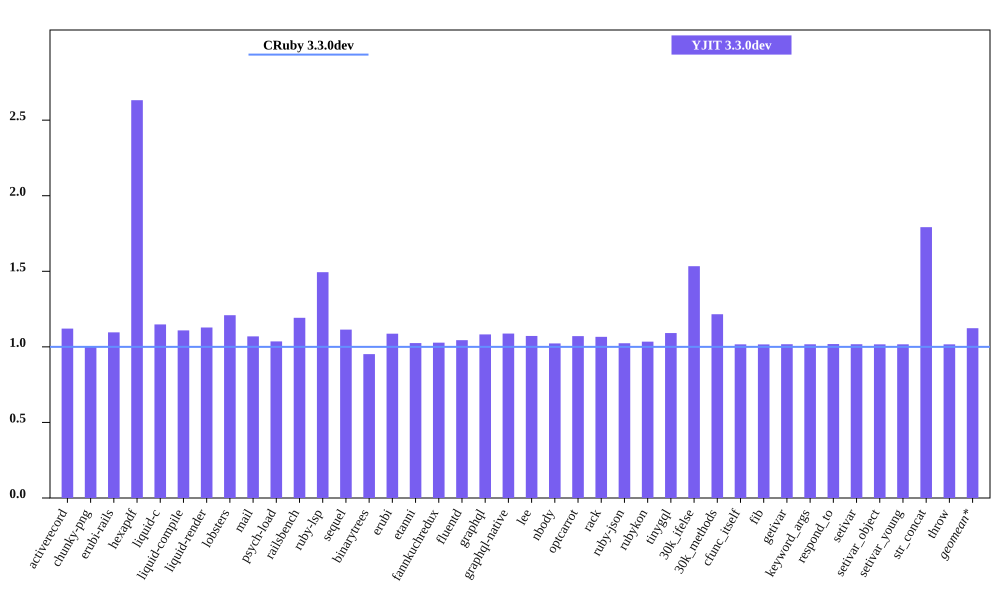

Values plotted in this chart, from the file beside it:
bench, CRuby 3.3.0dev mem (MiB), YJIT 3.3.0dev mem (MiB), Inline Code, Outlined Code, YJIT Mem overhead
activerecord, 50.73, 56.86, 1, 1
chunky-png, 49.89, 50.04, 1, 1
erubi-rails, 90.52, 99.21, 2, 2
hexapdf, 124.9, 328.7, 2, 2
liquid-c, 33.93, 38.96, 1, 1
liquid-compile, 33.5, 37.14, 1, 1
liquid-render, 34.3, 38.7, 1, 1
lobsters, 277.6, 335.7, 9, 7
mail, 44.26, 47.33, 1, 1
psych-load, 33.13, 34.32, 1, 1
railsbench, 85.37, 101.8, 3, 3
ruby-lsp, 88.08, 131.6, 6, 5
sequel, 35.84, 39.93, 1, 1
binarytrees, 27.21, 25.91, 1, 1
erubi, 27.8, 30.22, 1, 1
etanni, 21.58, 22.12, 1, 1
fannkuchredux, 19.84, 20.39, 1, 1
fluentd, 611.7, 638.8, 1, 1
graphql, 38.09, 41.23, 1, 1
graphql-native, 37.75, 41.07, 1, 1
lee, 33.36, 35.77, 1, 1
nbody, 19.8, 20.25, 1, 1
optcarrot, 58.27, 62.4, 1, 1
rack, 28.92, 30.84, 1, 1
ruby-json, 20.94, 21.44, 1, 1
rubykon, 45.61, 47.18, 1, 1
tinygql, 26.72, 29.16, 1, 1
30k_ifelse, 62.77, 96.27, 6, 5
30k_methods, 54.89, 66.73, 2, 2
cfunc_itself, 19.77, 20.1, 1, 1
fib, 19.78, 20.1, 1, 1
getivar, 19.77, 20.11, 1, 1
keyword_args, 19.77, 20.11, 1, 1
respond_to, 19.76, 20.13, 1, 1
setivar, 19.77, 20.11, 1, 1
setivar_object, 19.77, 20.1, 1, 1
setivar_young, 19.77, 20.1, 1, 1
str_concat, 46.07, 82.55, 1, 1
throw, 19.77, 20.09, 1, 1
